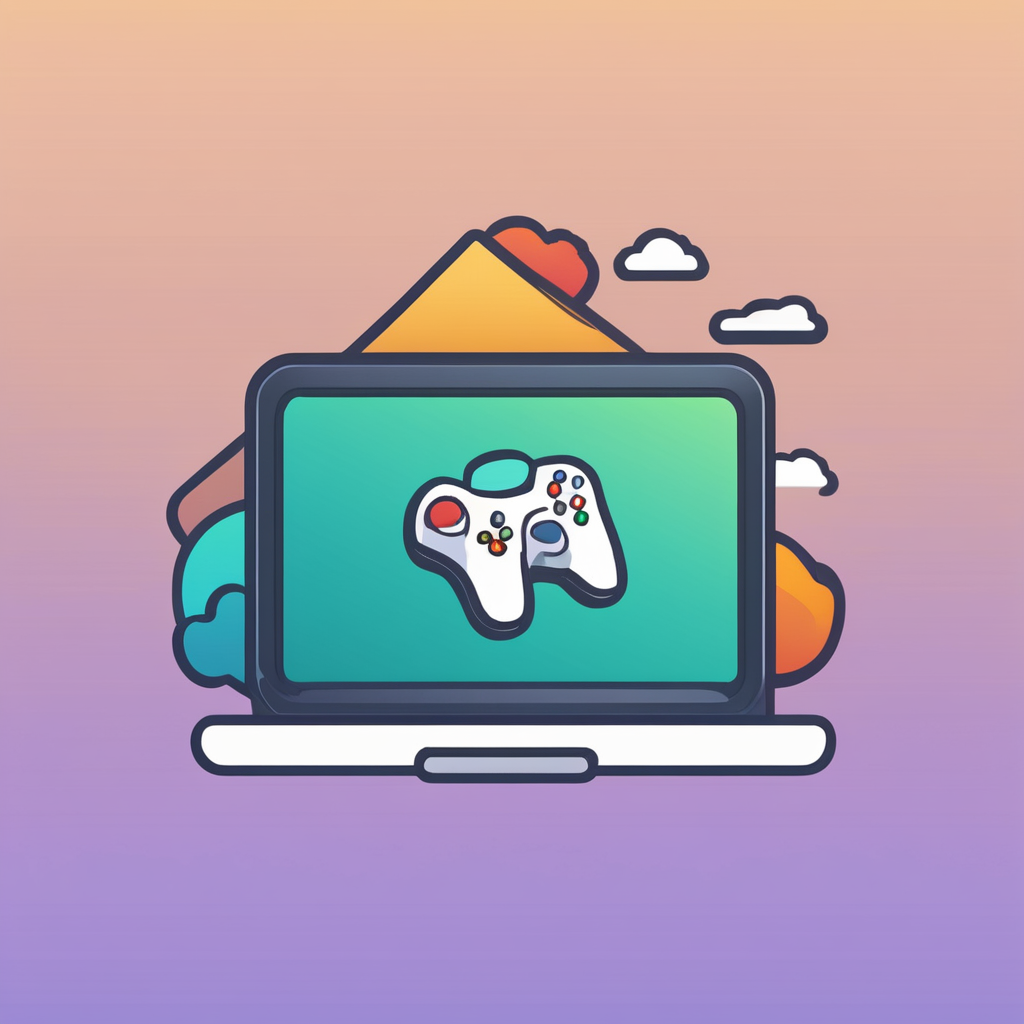
Generation parameters embedded in this image by AUTOMATIC1111 Stable Diffusion web UI or a fork of it (Forge, ...) (PNG 'parameters' text chunk):
webpage minimalist icon, videogame modding, (simple), rounded border, full screen, rounded, colorful
Negative prompt: abstract, glitch, deformed, mutated, ugly, disfigured, extra limbs, multiple icons
Steps: 40, Sampler: DPM++ 2M Karras, CFG scale: 7, Seed: 2512748741, Size: 1024x1024, Model hash: 31e35c80fc, Model: sd_xl_base_1.0, Refiner model: sd_xl_refiner_1.0, Refiner steps: 4, Version: v1.5.1